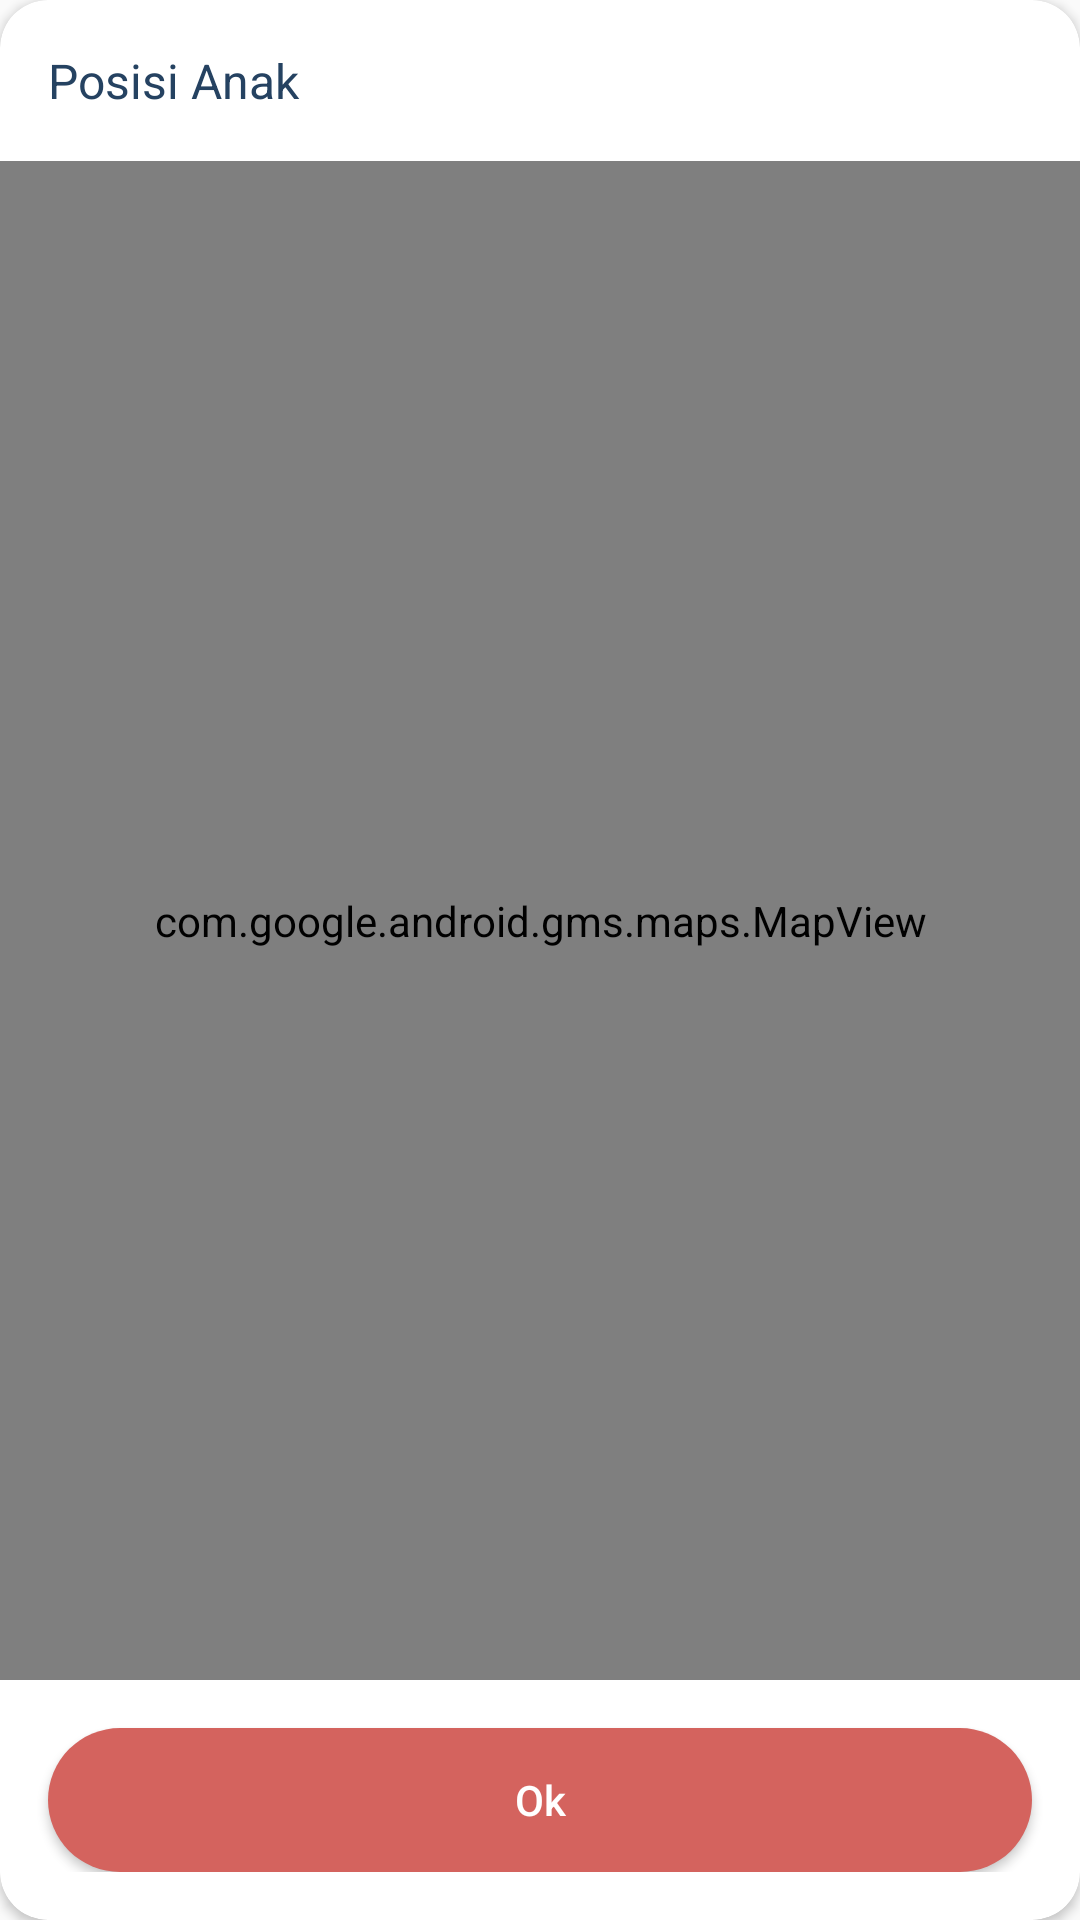

Android layout source for this screen:
<!-- AndroidManifest.xml: application theme AppTheme -->
<!-- res/layout/dialog_location_tracking.xml -->
<?xml version="1.0" encoding="utf-8"?>
<androidx.cardview.widget.CardView xmlns:android="http://schemas.android.com/apk/res/android"
    android:layout_width="match_parent"
    android:layout_height="wrap_content"
    xmlns:app="http://schemas.android.com/apk/res-auto"
    app:cardCornerRadius="16dp"
    android:layout_margin="32dp">

    <RelativeLayout
        android:layout_width="match_parent"
        android:layout_height="match_parent"
        android:paddingVertical="16dp">

        <TextView
            android:id="@+id/tv_title"
            android:layout_width="match_parent"
            android:layout_height="wrap_content"
            android:text="Posisi Anak"
            android:layout_marginHorizontal="16dp"
            android:layout_marginBottom="16dp"
            android:textSize="16sp"/>

        <com.google.android.gms.maps.MapView
            android:id="@+id/mapView"
            android:layout_width="match_parent"
            android:layout_height="match_parent"
            android:layout_below="@id/tv_title"
            android:layout_above="@id/b_ok"/>

        <Button
            android:id="@+id/b_ok"
            android:layout_width="match_parent"
            android:layout_height="wrap_content"
            android:text="Ok"
            android:textAllCaps="false"
            android:background="@drawable/button_background"
            android:textColor="@android:color/white"
            android:layout_marginTop="16dp"
            android:layout_marginHorizontal="16dp"
            android:layout_alignParentBottom="true" />
    </RelativeLayout>
</androidx.cardview.widget.CardView>
<!-- resources referenced by this layout -->
<resources>
  <!-- drawable button_background (drawable) -->
  <?xml version="1.0" encoding="utf-8"?>
  <shape xmlns:android="http://schemas.android.com/apk/res/android" android:shape="rectangle">
  <corners android:radius="40dp" />
  <solid android:color="#D4635E"/>
  </shape>
  <style name="AppTheme" parent="Theme.AppCompat.Light.NoActionBar">
          
          <item name="colorPrimary">@color/colorPrimary</item>
          <item name="colorPrimaryDark">@color/colorPrimaryDark</item>
          <item name="colorAccent">@color/colorAccent</item>
          <item name="fontFamily">@font/adventuring</item>
          <item name="android:textStyle">normal</item>
          <item name="android:textColor">@color/colorPrimary</item>
      </style>
  <color name="colorPrimary">#254261</color>
  <color name="colorPrimaryDark">#254261</color>
  <color name="colorAccent">#D4635E</color>
</resources>
